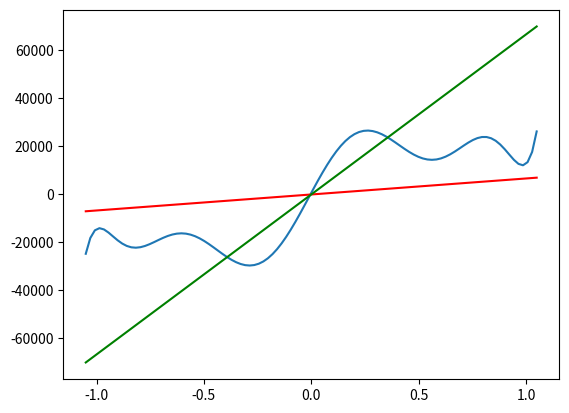

Here is the Python script that generated this plot:
import numpy as np
import matplotlib.pyplot as mpl

Angle=np.array([-60,-50,-45,-40,-30,-20,-10,-5,0,5,10,20,30,40,45,50,60])

torque=np.array([11.80,10.51,10.43,9.78,8.89,13.74,11.16,10.51,-1.62,-10.03,-10.67,-10.31,-8.89,-10.03,-10.67,-11.40,-12.37])


Angle=np.array([-1.04720,
-0.87266,
-0.78540,
-0.69813,
-0.52360,
-0.34907,
-0.17453,
-0.08727,
0.00000,
0.08727,
0.17453,
0.34907,
0.52360,
0.69813,
0.78540,
0.87266,
1.04720
])

torque=np.array([23608.02,
21020.84,
20859.15,
19565.55,
17786.87,
27488.80,
22314.43,
21020.84,
-3233.98,
-20050.65,
-21344.24,
-20616.60,
-17786.87,
-20050.65,
-21344.24,
-22799.53,
-24739.92
])





wi=np.polyfit( Angle, -1* torque, 9)
poly_wind=np.poly1d(wi)

angle=np.linspace(-1.05,1.05,100)
torque=[]

for x in angle:
    t=poly_wind(x)
    torque.append(t)

mpl.plot(angle,torque)
mpl.plot(angle, angle*6666.7,'r')
mpl.plot (angle, angle*66666.7,'g')
mpl.show()
t=poly_wind(0)
print(t)
